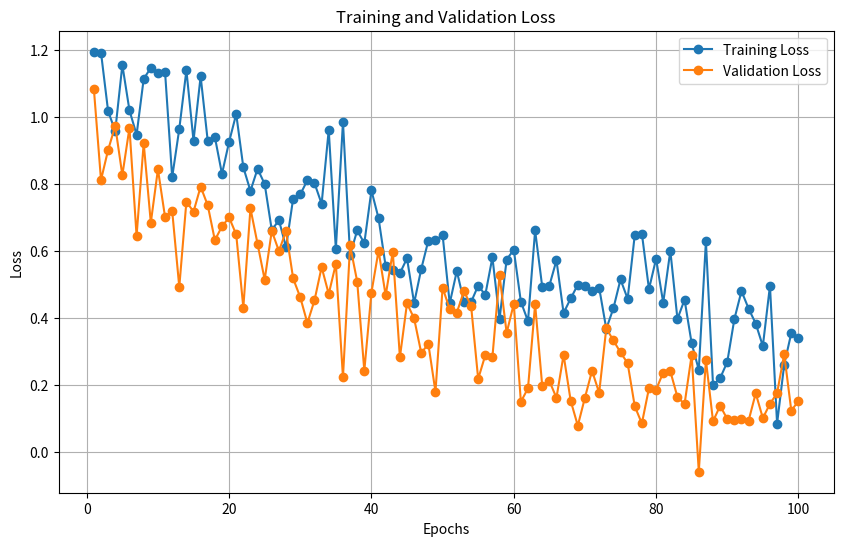

The matplotlib source for this figure:
import matplotlib.pyplot as plt
import numpy as np

# Simulate some training data
epochs = np.linspace(1, 100, 100)
train_loss = np.exp(-epochs/50) + 0.1 * np.random.randn(100) + 0.2
val_loss = np.exp(-epochs/50) + 0.1 * np.random.randn(100)

def train_model(epochs, train_loss, val_loss):
    pass

def generate_plot(epochs, train_loss, val_loss):
    plt.figure(figsize=(10, 6))
    plt.plot(epochs, train_loss, '-o', label='Training Loss')
    plt.plot(epochs, val_loss, '-o', label='Validation Loss')
    plt.title('Training and Validation Loss')
    plt.xlabel('Epochs')
    plt.ylabel('Loss')
    plt.legend()
    plt.grid(True)
    plt.savefig('plot.png')
    plt.close()

def write_metrics(train_loss, val_loss):
    average_train_loss = np.mean(train_loss)
    average_val_loss = np.mean(val_loss)
    
    with open("metrics.txt", "w") as f:
        f.write(f"Average Training Loss: {average_train_loss:.4f}\n")
        f.write(f"Average Validation Loss: {average_val_loss:.4f}\n")

if __name__ == "__main__":
    train_model(epochs, train_loss, val_loss)
    generate_plot(epochs, train_loss, val_loss)
    write_metrics(train_loss, val_loss)
